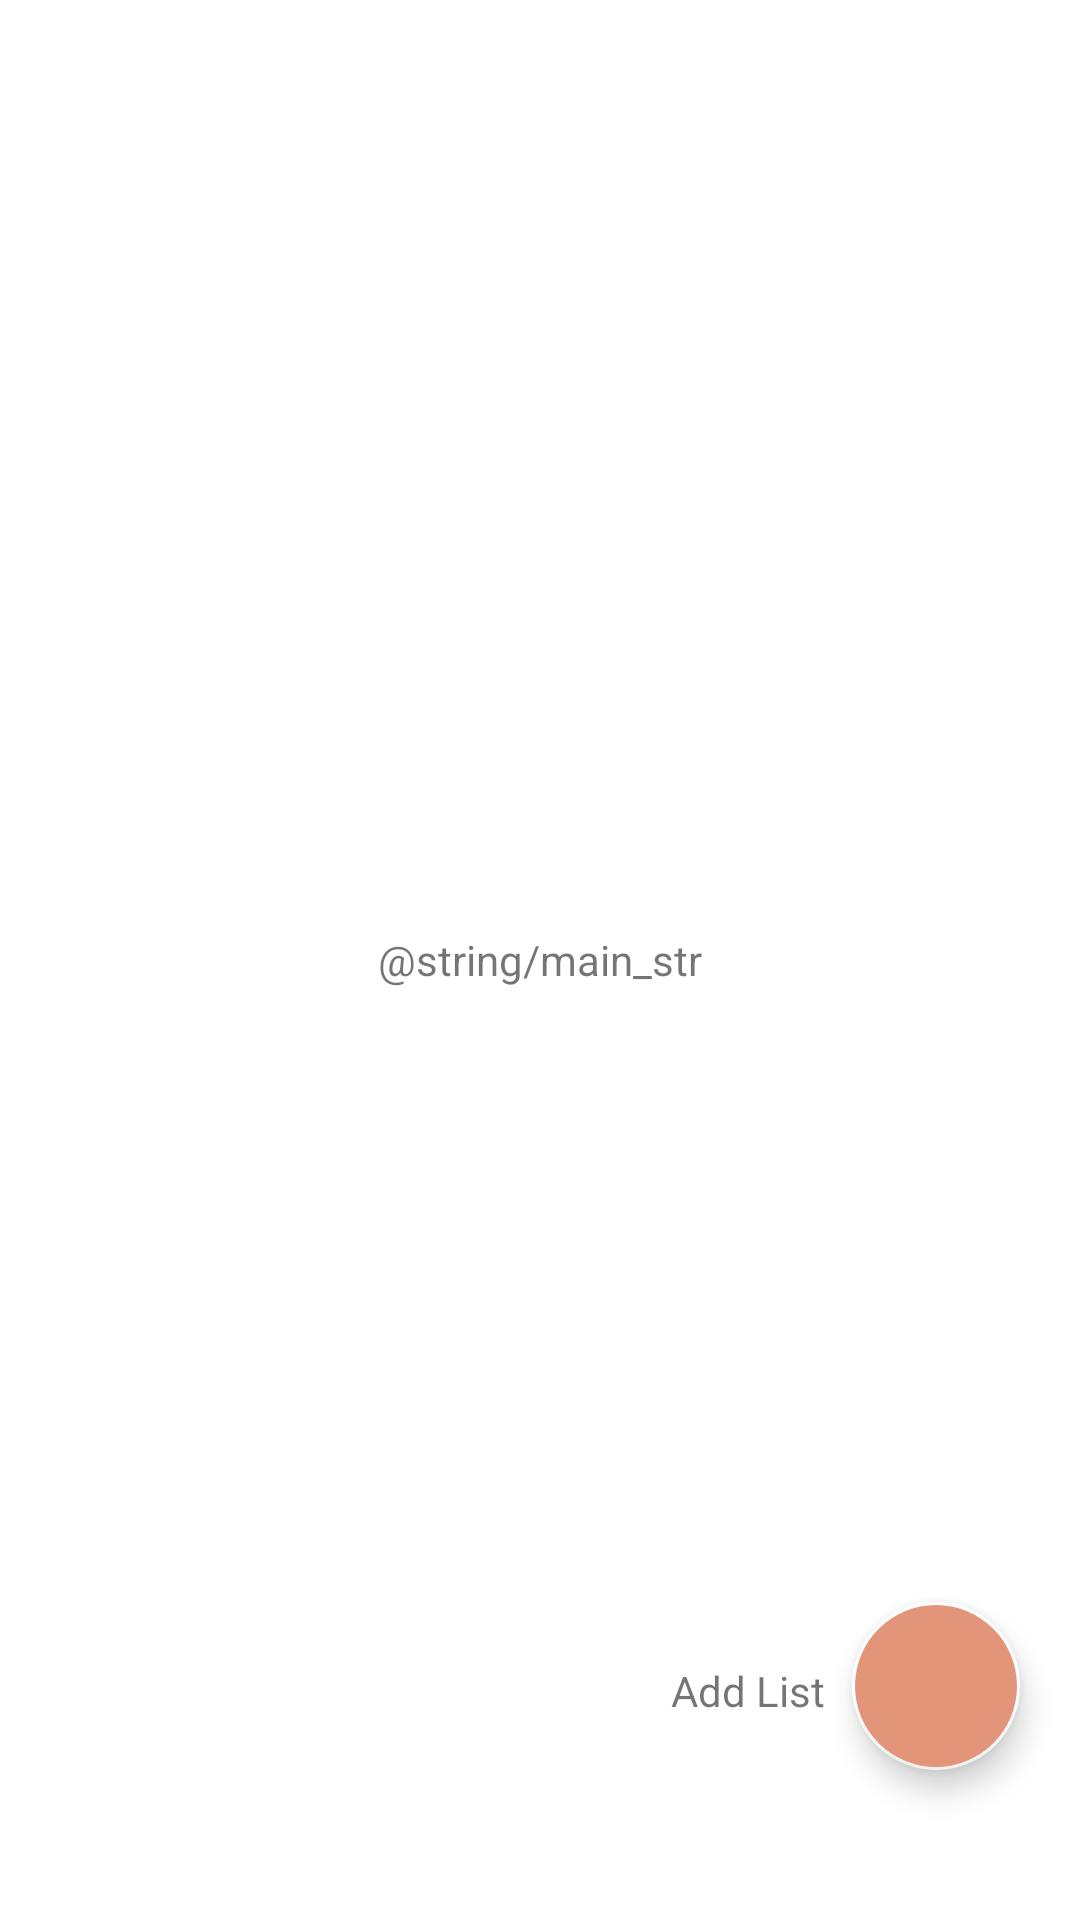

Produce the Android XML layout that renders to this screen, including the resource entries it uses.
<!-- AndroidManifest.xml: application theme Theme.TP_AMOV -->
<!-- res/layout/activity_main.xml -->
<?xml version="1.0" encoding="utf-8"?>

<FrameLayout xmlns:android="http://schemas.android.com/apk/res/android"
    xmlns:app="http://schemas.android.com/apk/res-auto"
    xmlns:tools="http://schemas.android.com/tools"
    android:layout_width="match_parent"
    android:layout_height="match_parent"
    tools:context=".activities.MainActivity">

    <TextView
        android:layout_width="wrap_content"
        android:layout_height="wrap_content"
        android:text="@string/main_str"
        android:layout_gravity="center"
        />


    <com.google.android.material.floatingactionbutton.FloatingActionButton
        android:id="@+id/add_fab"
        android:layout_width="wrap_content"
        android:layout_height="match_parent"
        android:layout_gravity="bottom|end"
        android:backgroundTint="@color/darkSalmon"
        app:backgroundTint="@color/white"
        app:borderWidth="@dimen/cardview_compat_inset_shadow"
        android:layout_marginEnd="20dp"
        android:layout_marginVertical="50dp"
        android:src="@drawable/ic_baseline_playlist_add_24"
        app:fabSize="normal"
        android:contentDescription="@string/description" />

    <TextView
        android:id="@+id/add_alarm_action_text"
        android:layout_width="wrap_content"
        android:layout_height="wrap_content"
        android:layout_gravity="bottom|end"
        android:layout_marginEnd="85dp"
        android:layout_marginVertical="67dp"
        android:text="@string/add_list"/>
</FrameLayout>
<!-- resources referenced by this layout -->
<resources>
  <color name="darkSalmon">#E29578</color>
  <color name="white">#FFFFFFFF</color>
  <string name="add_list">Add List</string>
  <string name="description">Will enable creation of a list</string>
  <style name="Theme.TP_AMOV" parent="Theme.MaterialComponents.DayNight.DarkActionBar">
          
          <item name="colorPrimary">@color/purple_500</item>
          <item name="colorPrimaryVariant">@color/purple_700</item>
          <item name="colorOnPrimary">@color/white</item>
          
          <item name="colorSecondary">@color/teal_200</item>
          <item name="colorSecondaryVariant">@color/teal_700</item>
          <item name="colorOnSecondary">@color/black</item>
          
          <item name="android:statusBarColor" tools:targetApi="l">?attr/colorPrimaryVariant</item>
          
      </style>
  <color name="purple_500">#FF6200EE</color>
  <color name="purple_700">#FF3700B3</color>
  <color name="teal_200">#FF03DAC5</color>
  <color name="teal_700">#FF018786</color>
  <color name="black">#FF000000</color>
</resources>
